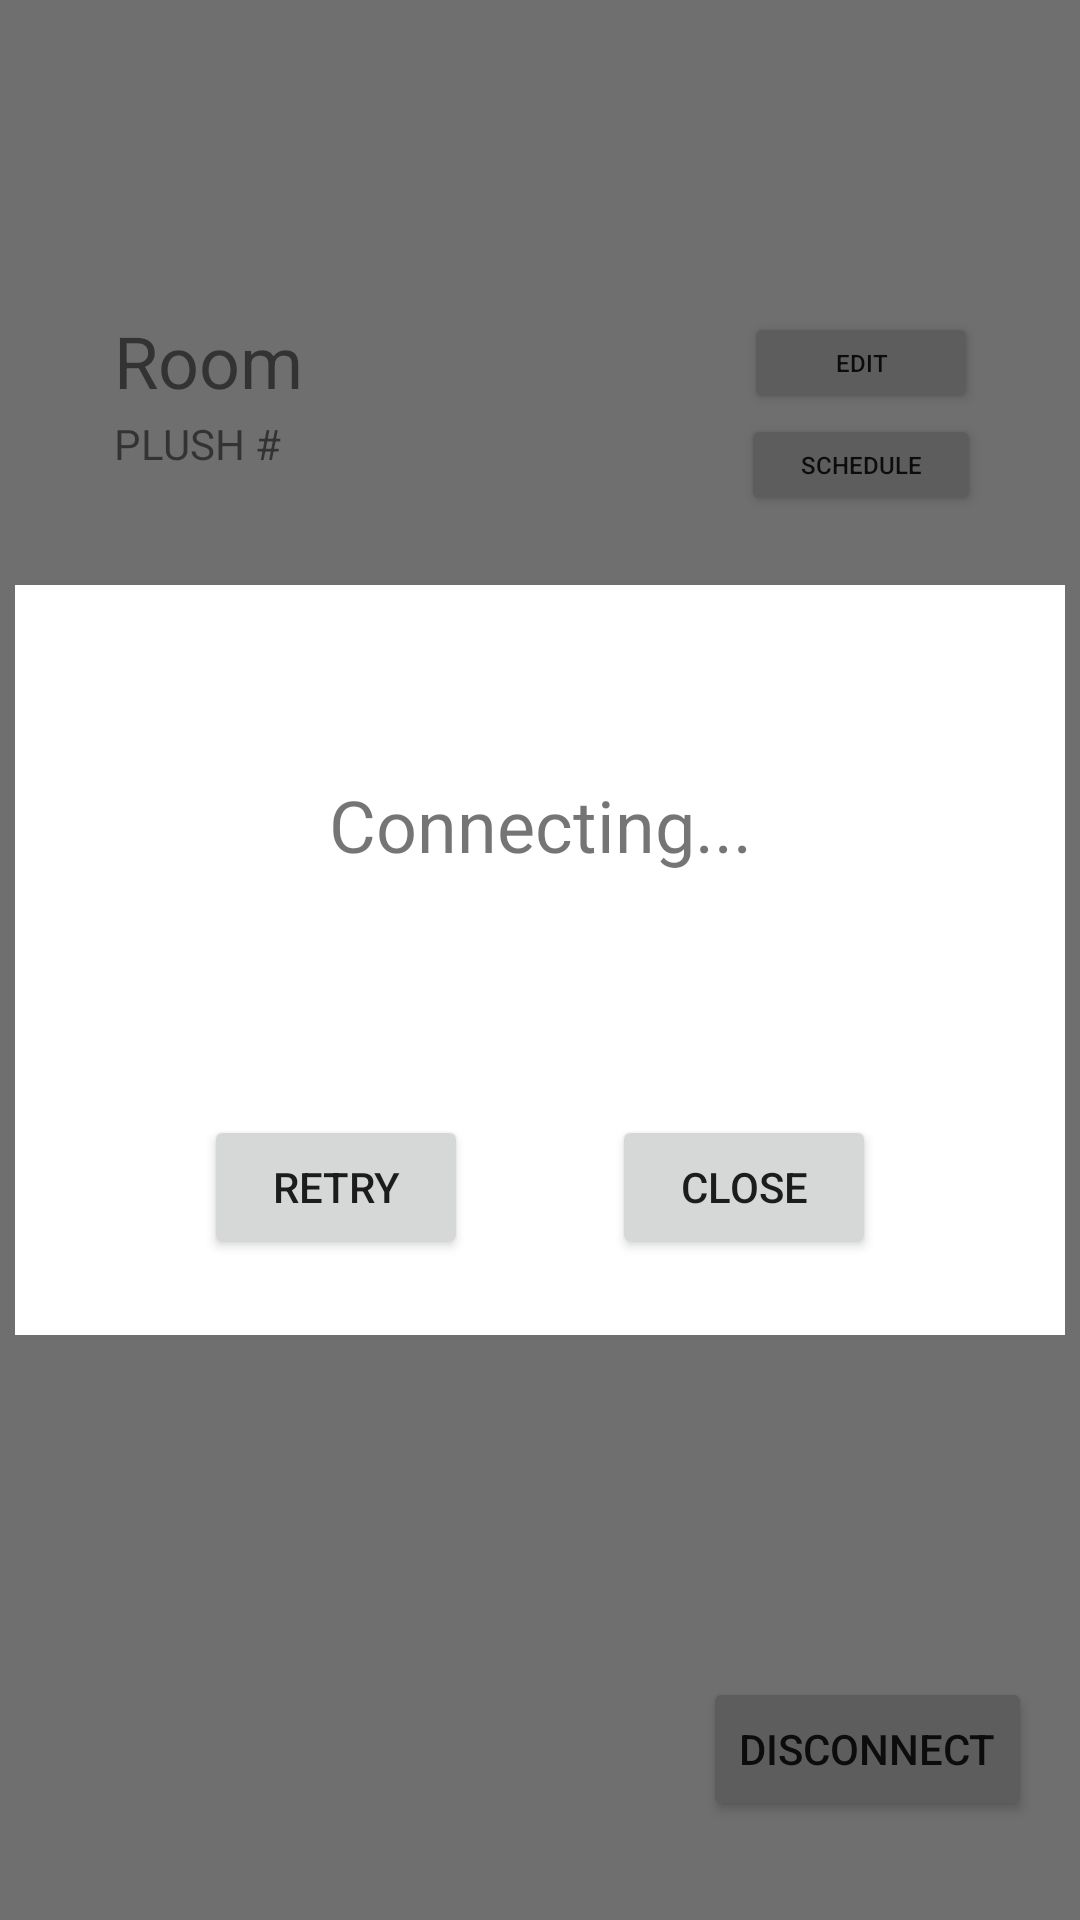

Produce the Android XML layout that renders to this screen, including the resource entries it uses.
<!-- AndroidManifest.xml: application theme Theme.PLUSH -->
<!-- res/layout/activity_staff_plush_unit_screen.xml -->
<?xml version="1.0" encoding="utf-8"?>
<androidx.constraintlayout.widget.ConstraintLayout xmlns:android="http://schemas.android.com/apk/res/android"
    xmlns:app="http://schemas.android.com/apk/res-auto"
    xmlns:tools="http://schemas.android.com/tools"
    android:layout_width="match_parent"
    android:layout_height="match_parent"
    android:background="#00FFFFFF"
    tools:context=".StaffPlushUnitScreen">


    <TextView
        android:id="@+id/sensitivityText"
        android:layout_width="wrap_content"
        android:layout_height="wrap_content"
        android:text="Hug Sensitivity: 0"
        android:textSize="24dp"
        app:layout_constraintBottom_toTopOf="@+id/sensitivityBar"
        app:layout_constraintEnd_toEndOf="parent"
        app:layout_constraintStart_toStartOf="parent" />

    <SeekBar
        android:id="@+id/sensitivityBar"
        android:layout_width="0dp"
        android:layout_height="wrap_content"
        android:layout_marginStart="1dp"
        android:layout_marginTop="315dp"
        android:layout_marginEnd="1dp"
        android:max="8"
        app:layout_constraintEnd_toEndOf="parent"
        app:layout_constraintStart_toStartOf="parent"
        app:layout_constraintTop_toTopOf="parent" />

    <Button
        android:id="@+id/hugPatientButton"
        android:layout_width="wrap_content"
        android:layout_height="wrap_content"
        android:layout_marginTop="61dp"
        android:layout_marginEnd="128dp"
        android:text="Hug"
        app:layout_constraintEnd_toEndOf="parent"
        app:layout_constraintStart_toStartOf="parent"
        app:layout_constraintTop_toBottomOf="@+id/sensitivityBar" />

    <Button
        android:id="@+id/musicButton"
        android:layout_width="wrap_content"
        android:layout_height="wrap_content"
        android:layout_marginStart="128dp"
        android:layout_marginTop="61dp"
        android:text="Music"
        app:layout_constraintEnd_toEndOf="parent"
        app:layout_constraintStart_toStartOf="parent"
        app:layout_constraintTop_toBottomOf="@+id/sensitivityBar" />

    <Button
        android:id="@+id/editButton"
        android:layout_width="0dp"
        android:layout_height="0dp"
        android:layout_marginStart="1dp"
        android:layout_marginEnd="1dp"
        android:text="Edit"
        android:textSize="8sp"
        app:layout_constraintBottom_toTopOf="@+id/scheduleButton"
        app:layout_constraintEnd_toEndOf="@+id/scheduleButton"
        app:layout_constraintStart_toStartOf="@+id/scheduleButton"
        app:layout_constraintTop_toTopOf="@+id/roomNum"
        tools:ignore="TouchTargetSizeCheck" />

    <Button
        android:id="@+id/scheduleButton"
        android:layout_width="80dp"
        android:layout_height="34dp"
        android:layout_marginTop="138dp"
        android:layout_marginEnd="33dp"
        android:text="Schedule"
        android:textSize="8sp"
        app:layout_constraintEnd_toEndOf="parent"
        app:layout_constraintTop_toTopOf="parent"
        tools:ignore="TouchTargetSizeCheck" />

    <Button
        android:id="@+id/shutdownButton"
        android:layout_width="wrap_content"
        android:layout_height="wrap_content"
        android:layout_marginEnd="16dp"
        android:layout_marginBottom="33dp"
        android:text="Disconnect"
        app:layout_constraintBottom_toBottomOf="parent"
        app:layout_constraintEnd_toEndOf="parent" />

    <TextView
        android:id="@+id/roomNum"
        android:layout_width="wrap_content"
        android:layout_height="wrap_content"
        android:layout_marginStart="38dp"
        android:layout_marginTop="104dp"
        android:text="Room"
        android:textSize="24sp"
        app:layout_constraintStart_toStartOf="parent"
        app:layout_constraintTop_toTopOf="parent" />

    <TextView
        android:id="@+id/unitID"
        android:layout_width="wrap_content"
        android:layout_height="wrap_content"
        android:layout_marginTop="2dp"
        android:text="PLUSH #"
        app:layout_constraintStart_toStartOf="@+id/roomNum"
        app:layout_constraintTop_toBottomOf="@+id/roomNum" />

    <androidx.constraintlayout.widget.ConstraintLayout
        android:id="@+id/connectionLayout"
        android:layout_width="match_parent"
        android:layout_height="match_parent"
        android:translationZ="10dp"
        tools:visibility="gone">

        <View
            android:id="@+id/view"
            android:layout_width="wrap_content"
            android:layout_height="wrap_content"
            android:background="#90000000"
            android:clickable="true"
            app:layout_constraintBottom_toBottomOf="parent"
            app:layout_constraintEnd_toEndOf="parent"
            app:layout_constraintHorizontal_bias="0.0"
            app:layout_constraintStart_toStartOf="parent"
            app:layout_constraintTop_toTopOf="parent"
            app:layout_constraintVertical_bias="0.0"
            tools:ignore="SpeakableTextPresentCheck" />

        <View
            android:id="@+id/view2"
            android:layout_width="350dp"
            android:layout_height="250dp"
            android:background="?android:attr/colorBackground"
            app:layout_constraintBottom_toBottomOf="@+id/view"
            app:layout_constraintEnd_toEndOf="parent"
            app:layout_constraintStart_toStartOf="parent"
            app:layout_constraintTop_toTopOf="parent" />

        <TextView
            android:id="@+id/connectionTextView"
            android:layout_width="307dp"
            android:layout_height="45dp"
            android:text="Connecting..."
            android:textAlignment="center"
            android:textSize="24sp"
            app:layout_constraintBottom_toBottomOf="@+id/view2"
            app:layout_constraintEnd_toEndOf="parent"
            app:layout_constraintStart_toStartOf="parent"
            app:layout_constraintTop_toTopOf="@+id/view2"
            app:layout_constraintVertical_bias="0.31" />

        <Button
            android:id="@+id/closeConnectionButton"
            android:layout_width="wrap_content"
            android:layout_height="wrap_content"
            android:layout_marginTop="150dp"
            android:text="Close"
            android:visibility="visible"
            app:layout_constraintBottom_toBottomOf="@+id/view2"
            app:layout_constraintEnd_toEndOf="parent"
            app:layout_constraintHorizontal_bias="0.75"
            app:layout_constraintStart_toStartOf="parent"
            app:layout_constraintTop_toTopOf="@+id/view2"
            app:layout_constraintVertical_bias="0.51" />

        <Button
            android:id="@+id/retryConnectionButton"
            android:layout_width="wrap_content"
            android:layout_height="wrap_content"
            android:layout_marginTop="150dp"
            android:text="Retry"
            android:visibility="visible"
            app:layout_constraintBottom_toBottomOf="@+id/view2"
            app:layout_constraintEnd_toEndOf="parent"
            app:layout_constraintHorizontal_bias="0.25"
            app:layout_constraintStart_toStartOf="parent"
            app:layout_constraintTop_toTopOf="@+id/view2"
            app:layout_constraintVertical_bias="0.51" />

    </androidx.constraintlayout.widget.ConstraintLayout>

    <TextView
        android:id="@+id/textView22"
        android:layout_width="wrap_content"
        android:layout_height="wrap_content"
        android:layout_marginStart="16dp"
        android:layout_marginEnd="357dp"
        android:text="Loose"
        app:layout_constraintEnd_toEndOf="parent"
        app:layout_constraintStart_toStartOf="parent"
        app:layout_constraintTop_toBottomOf="@+id/sensitivityBar" />

    <TextView
        android:id="@+id/textView23"
        android:layout_width="wrap_content"
        android:layout_height="wrap_content"
        android:layout_marginStart="363dp"
        android:layout_marginEnd="16dp"
        android:text="Tight"
        app:layout_constraintEnd_toEndOf="parent"
        app:layout_constraintStart_toStartOf="parent"
        app:layout_constraintTop_toBottomOf="@+id/sensitivityBar" />


</androidx.constraintlayout.widget.ConstraintLayout>
<!-- resources referenced by this layout -->
<resources>
  <style name="Theme.PLUSH" parent="Theme.MaterialComponents.DayNight.DarkActionBar">
          
          <item name="colorPrimary">@color/teal_200</item>
          <item name="colorPrimaryVariant">@color/teal_700</item>
          <item name="colorOnPrimary">@color/white</item>
          
          <item name="colorSecondary">@color/teal_200</item>
          <item name="colorSecondaryVariant">@color/teal_700</item>
          <item name="colorOnSecondary">@color/black</item>
          
          <item name="android:statusBarColor" tools:targetApi="l">?attr/colorPrimaryVariant</item>
          
      </style>
  <color name="teal_200">#FF3A9B80</color>
  <color name="teal_700">#FF265f57</color>
  <color name="white">#FFFFFFFF</color>
  <color name="black">#FF000000</color>
</resources>
